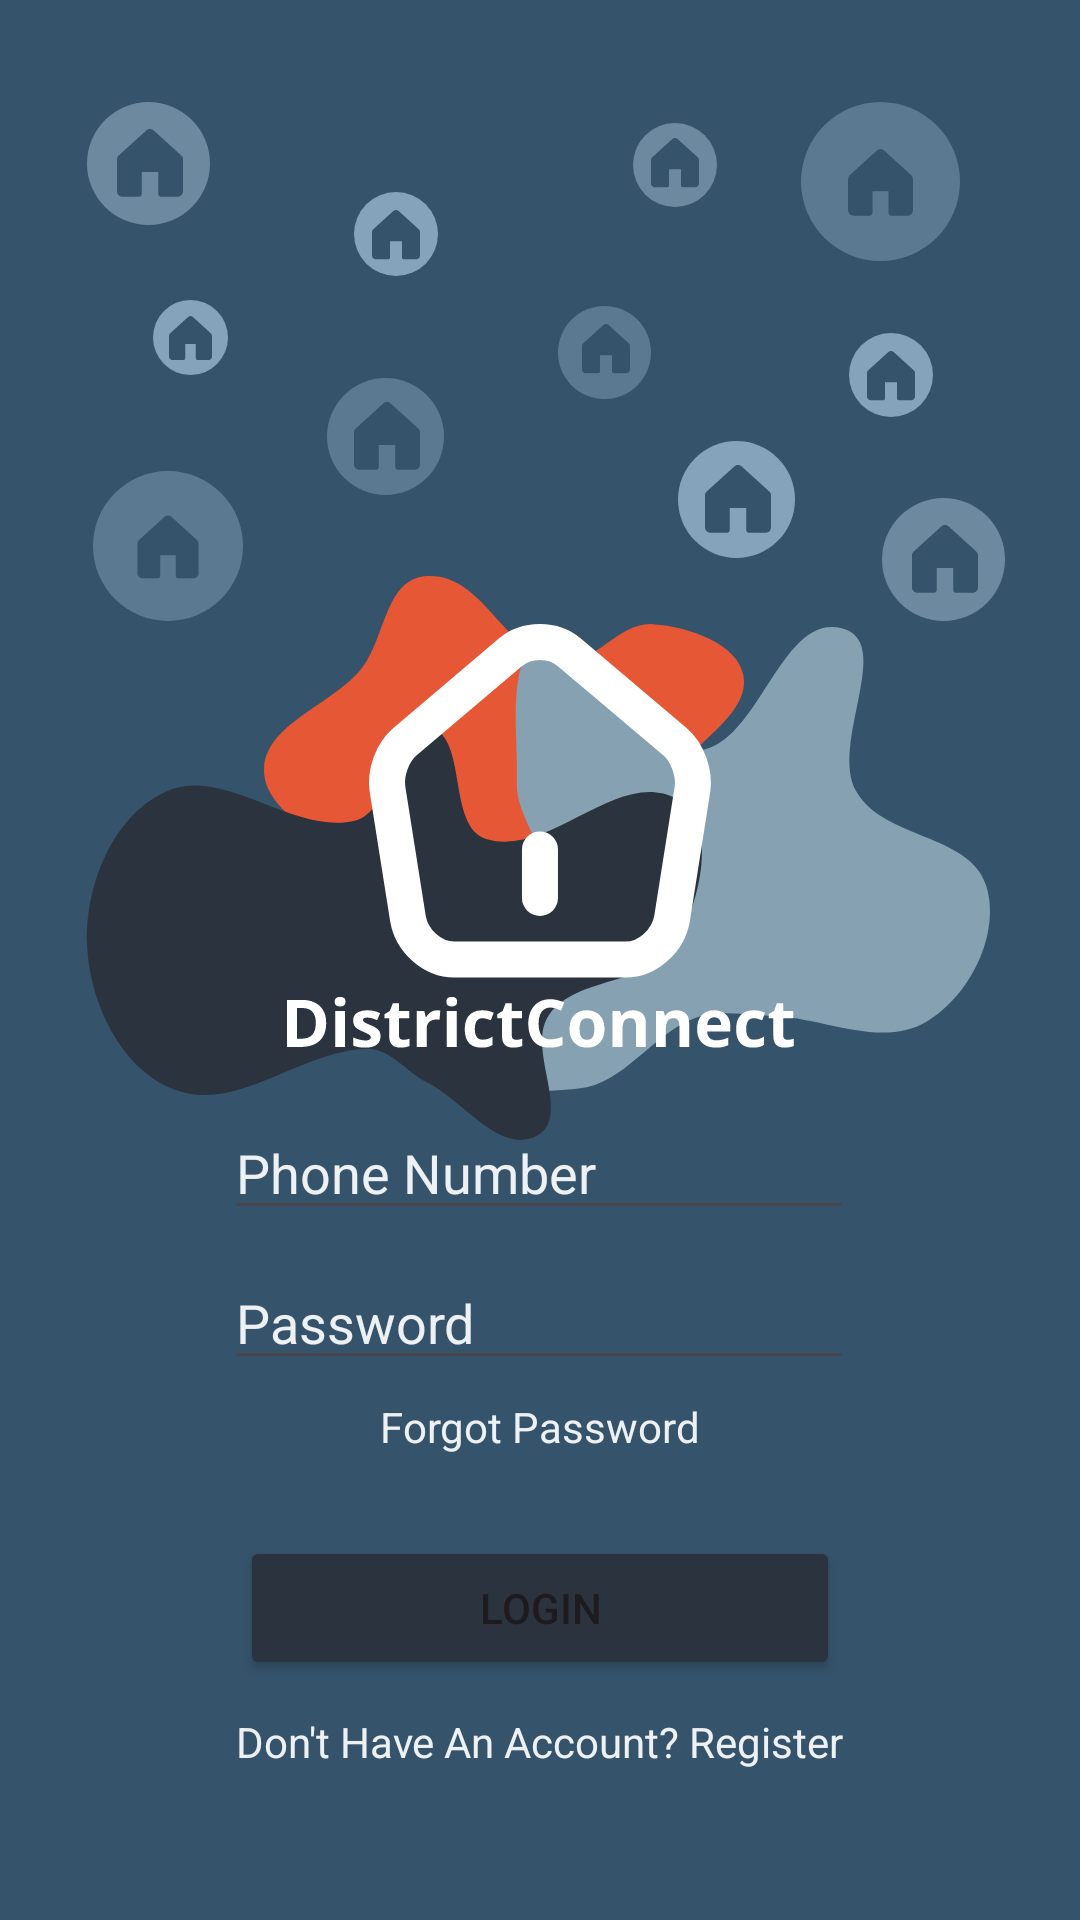

Layout XML and referenced resources for this Android screen:
<!-- AndroidManifest.xml: application theme Theme.DistrictConnect -->
<!-- res/layout/activity_resident_login.xml -->
<?xml version="1.0" encoding="utf-8"?>
<androidx.constraintlayout.widget.ConstraintLayout xmlns:android="http://schemas.android.com/apk/res/android"
    xmlns:app="http://schemas.android.com/apk/res-auto"
    xmlns:tools="http://schemas.android.com/tools"
    android:layout_width="match_parent"
    android:layout_height="match_parent"
    tools:context=".residentLogin"
    android:background="@drawable/background_login">


    <Button
        android:id="@+id/toResident"
        android:layout_width="200dp"
        android:layout_height="wrap_content"
        android:layout_marginBottom="80dp"
        android:text="LOGIN"
        android:backgroundTint="@color/darkerblue"
        app:layout_constraintBottom_toBottomOf="parent"
        app:layout_constraintEnd_toEndOf="parent"
        app:layout_constraintStart_toStartOf="parent" />

    <EditText
        android:id="@+id/inputPhone"
        android:layout_width="wrap_content"
        android:layout_height="wrap_content"
        android:layout_marginBottom="230dp"
        android:textColor="@color/lightgray"
        android:textColorHint="@color/lightgray"
        android:ems="10"
        android:hint="Phone Number"
        android:inputType="phone"
        app:layout_constraintBottom_toBottomOf="parent"
        app:layout_constraintEnd_toEndOf="parent"
        app:layout_constraintHorizontal_bias="0.497"
        app:layout_constraintStart_toStartOf="parent" />

    <EditText
        android:id="@+id/inputPassword"
        android:layout_width="wrap_content"
        android:layout_height="wrap_content"
        android:layout_marginBottom="180dp"
        android:textColor="@color/lightgray"
        android:textColorHint="@color/lightgray"
        android:ems="10"
        android:hint="Password"
        android:inputType="textPassword"
        app:layout_constraintBottom_toBottomOf="parent"
        app:layout_constraintEnd_toEndOf="parent"
        app:layout_constraintHorizontal_bias="0.497"
        app:layout_constraintStart_toStartOf="parent" />

    <TextView
        android:id="@+id/registerActivity"
        android:layout_width="wrap_content"
        android:layout_height="wrap_content"
        android:layout_marginBottom="50dp"
        android:text="Don't Have An Account? Register"
        android:textColor="@color/lightgray"
        app:layout_constraintBottom_toBottomOf="parent"
        app:layout_constraintEnd_toEndOf="parent"
        app:layout_constraintStart_toStartOf="parent" />

    <TextView
        android:id="@+id/textView2"
        android:layout_width="wrap_content"
        android:layout_height="wrap_content"
        android:textColor="@color/lightgray"
        android:layout_marginBottom="155dp"
        android:text="Forgot Password"
        app:layout_constraintBottom_toBottomOf="parent"
        app:layout_constraintEnd_toEndOf="parent"
        app:layout_constraintStart_toStartOf="parent" />
</androidx.constraintlayout.widget.ConstraintLayout>
<!-- resources referenced by this layout -->
<resources>
  <color name="darkerblue">#2B333E</color>
  <color name="lightgray">#EDF1F4</color>
  <!-- drawable background_login: vector/xml drawable (drawable, 24081 chars, omitted) -->
  <style name="Theme.DistrictConnect" parent="Base.Theme.DistrictConnect" />
  <style name="Base.Theme.DistrictConnect" parent="Theme.Material3.DayNight.NoActionBar">
          
          
      </style>
</resources>
